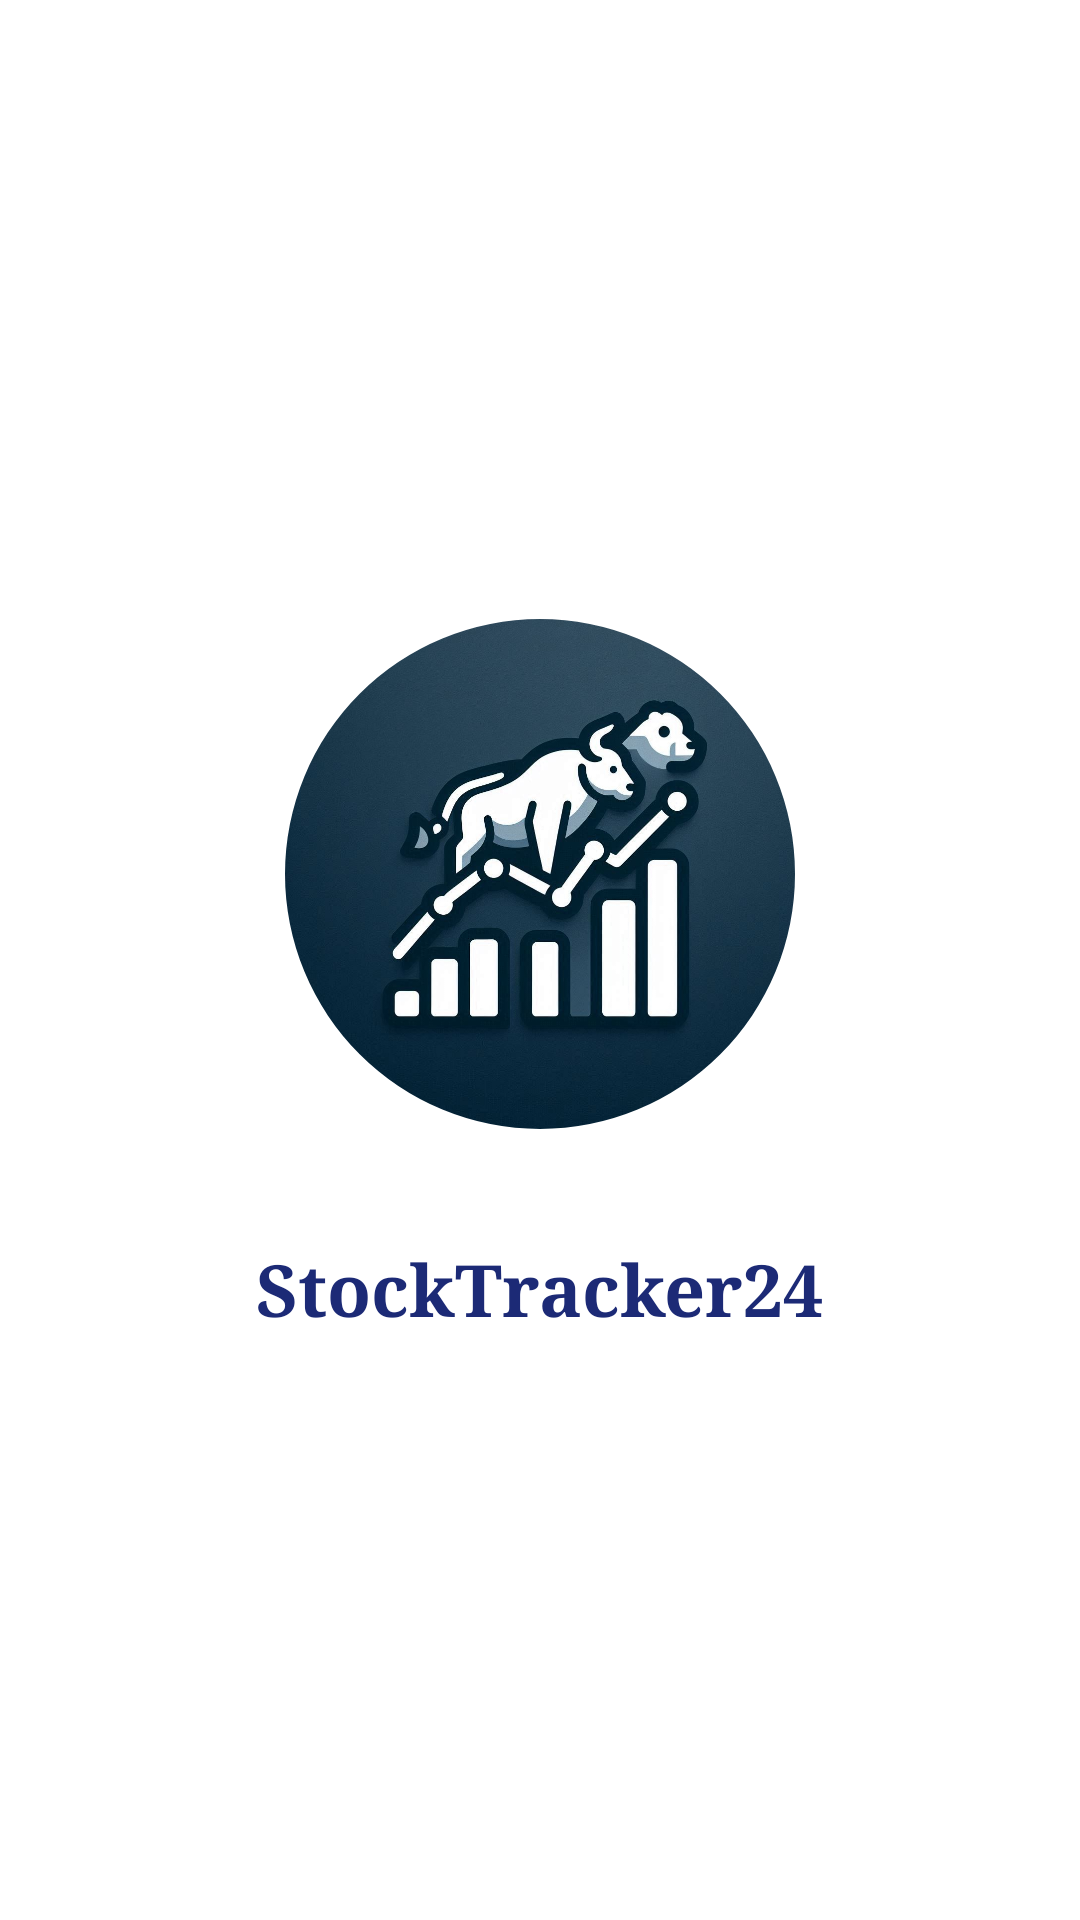

Write the Android layout XML for this screen, with the resource values it uses.
<!-- AndroidManifest.xml: activity theme Theme.StockTracker24 -->
<!-- res/layout/activity_splash.xml -->
<?xml version="1.0" encoding="utf-8"?>
<LinearLayout xmlns:android="http://schemas.android.com/apk/res/android"
    android:layout_width="match_parent"
    android:layout_height="match_parent"
    xmlns:app="http://schemas.android.com/apk/res-auto"
    android:orientation="vertical"
    android:gravity="center"
    android:background="@color/white">

    <com.google.android.material.imageview.ShapeableImageView
        style="@style/CircularShape"
        android:layout_width="200dp"
        android:layout_height="200dp"
        android:layout_centerInParent="true"
        android:layout_gravity="center"
        android:foregroundGravity="center"

        android:paddingHorizontal="15dp"
        android:paddingVertical="15dp"
        android:src="@drawable/stlogo"
        app:shapeAppearanceOverlay="@style/CircularShape" />

    <TextView
        android:layout_width="263dp"
        android:layout_height="37dp"
        android:layout_marginTop="20dp"
        android:fontFamily="serif"
        android:gravity="center"
        android:text="StockTracker24"
        android:textAppearance="@style/TextAppearance.AppCompat.Display2"
        android:textColor="#1C2A76"
        android:textSize="24sp"
        android:textStyle="bold" />
</LinearLayout>
<!-- resources referenced by this layout -->
<resources>
  <color name="white">#FFFFFF</color>
  <!-- drawable stlogo: png bitmap (drawable, 105884 bytes) -->
  <style name="CircularShape">
          <item name="cornerFamily">rounded</item>
          <item name="cornerSize">50%</item>
      </style>
  <style name="Theme.StockTracker24" parent="Base.Theme.StockTracker24" />
  <style name="Base.Theme.StockTracker24" parent="Theme.Material3.DayNight.NoActionBar">
          
          
      </style>
</resources>
